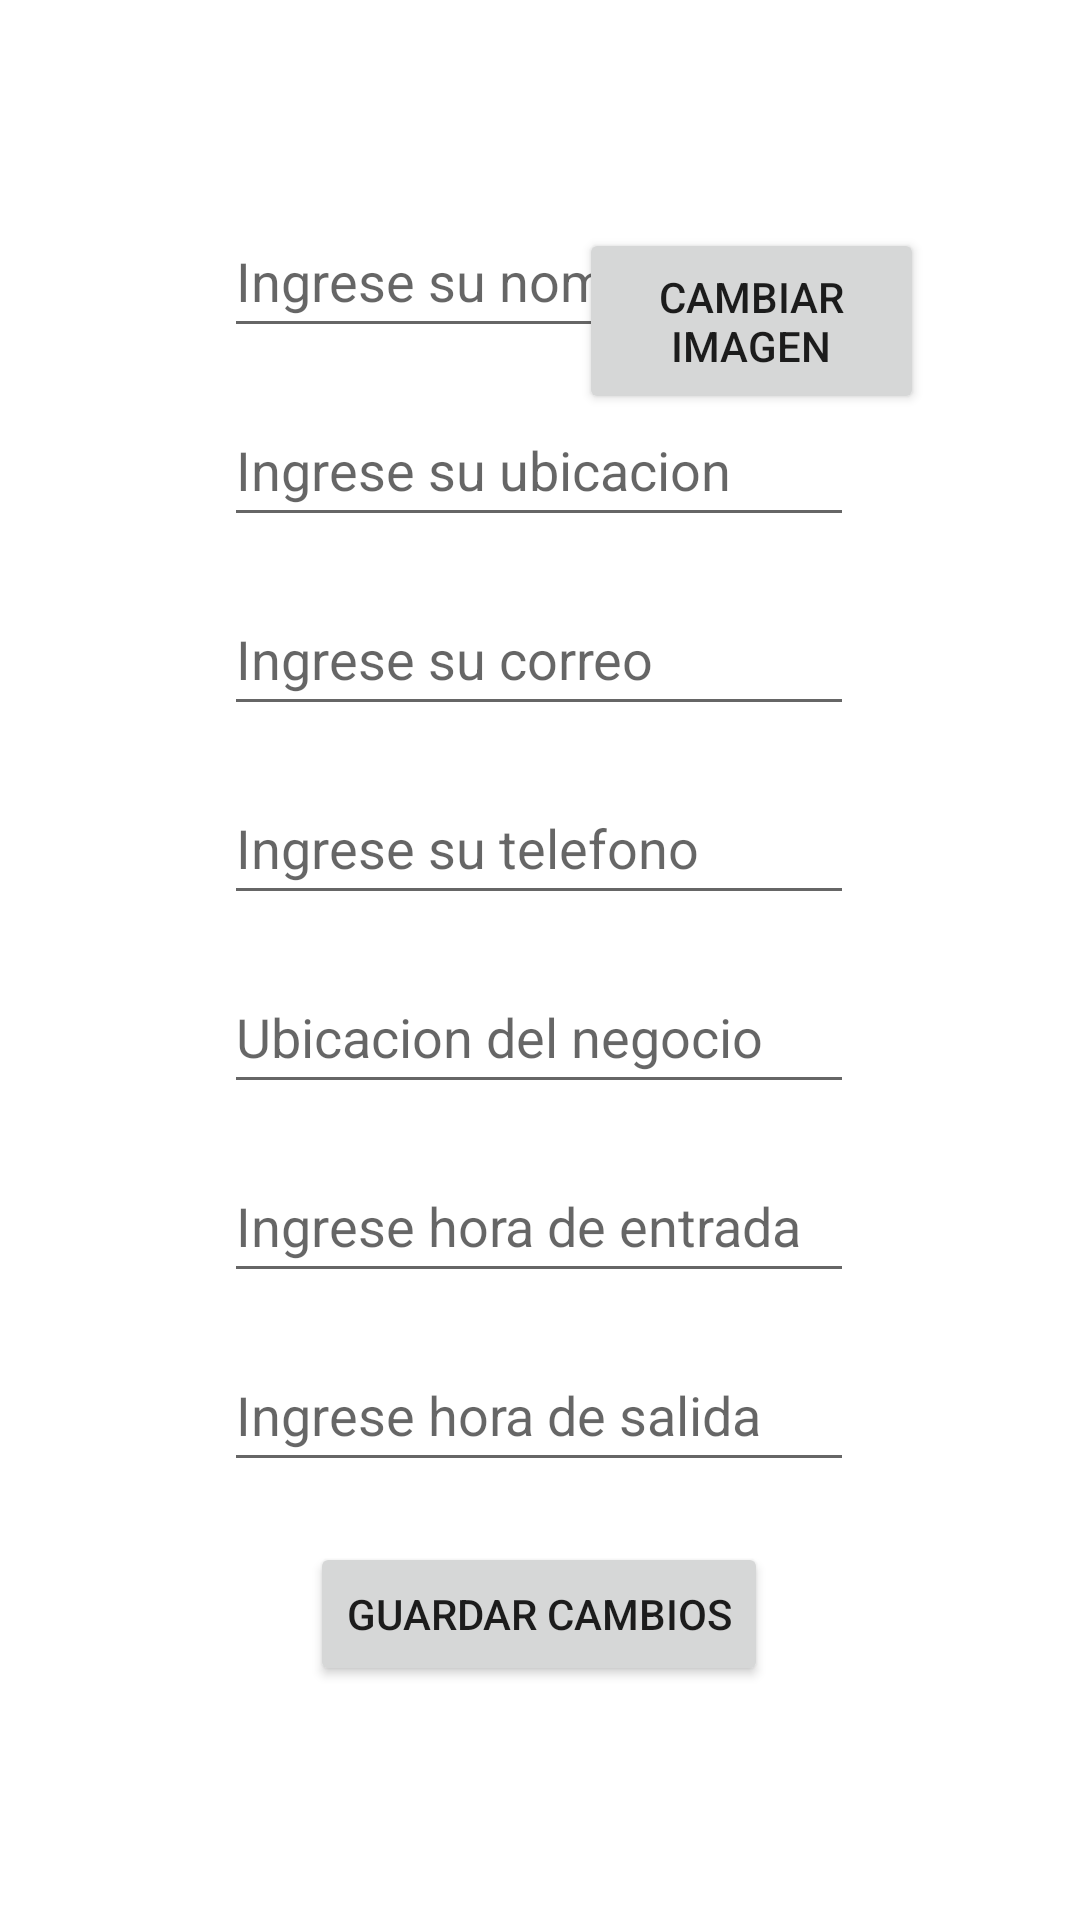

Layout XML and referenced resources for this Android screen:
<!-- AndroidManifest.xml: application theme Theme.Proyecto -->
<!-- res/layout/activity_modificar_perfil.xml -->
<?xml version="1.0" encoding="utf-8"?>
<androidx.constraintlayout.widget.ConstraintLayout xmlns:android="http://schemas.android.com/apk/res/android"
    xmlns:app="http://schemas.android.com/apk/res-auto"
    xmlns:tools="http://schemas.android.com/tools"
    android:layout_width="match_parent"
    android:layout_height="match_parent"
    tools:context=".ModificarPerfilActivity">

    <ImageView
        android:id="@+id/imPerfilModificar"
        android:layout_width="wrap_content"
        android:layout_height="wrap_content"
        android:layout_marginTop="36dp"
        app:layout_constraintEnd_toEndOf="parent"
        app:layout_constraintHorizontal_bias="0.424"
        app:layout_constraintStart_toStartOf="parent"
        app:layout_constraintTop_toTopOf="parent"
        tools:src="@tools:sample/avatars" />

    <Button
        android:id="@+id/btModificarImagenPerfil"
        android:layout_width="115dp"
        android:layout_height="62dp"
        android:layout_marginTop="76dp"
        android:text="Cambiar imagen"
        app:layout_constraintEnd_toEndOf="parent"
        app:layout_constraintHorizontal_bias="0.437"
        app:layout_constraintStart_toEndOf="@+id/imPerfilModificar"
        app:layout_constraintTop_toTopOf="parent" />

    <EditText
        android:id="@+id/edModificarNombre"
        android:layout_width="wrap_content"
        android:layout_height="wrap_content"
        android:layout_marginTop="32dp"
        android:ems="10"
        android:hint="Ingrese su nombre"
        android:inputType="textPersonName"
        android:minHeight="48dp"
        app:layout_constraintEnd_toEndOf="parent"
        app:layout_constraintHorizontal_bias="0.497"
        app:layout_constraintStart_toStartOf="parent"
        app:layout_constraintTop_toBottomOf="@+id/imPerfilModificar" />

    <EditText
        android:id="@+id/edtModificarUbicacion"
        android:layout_width="wrap_content"
        android:layout_height="wrap_content"
        android:layout_marginTop="15dp"
        android:ems="10"
        android:hint="Ingrese su ubicacion"
        android:inputType="textPersonName"
        android:minHeight="48dp"
        app:layout_constraintEnd_toEndOf="@+id/edModificarNombre"
        app:layout_constraintStart_toStartOf="@+id/edModificarNombre"
        app:layout_constraintTop_toBottomOf="@+id/edModificarNombre" />

    <EditText
        android:id="@+id/edtModificarCorreo"
        android:layout_width="wrap_content"
        android:layout_height="wrap_content"
        android:layout_marginTop="15dp"
        android:ems="10"
        android:hint="Ingrese su correo"
        android:inputType="textPersonName"
        android:minHeight="48dp"
        app:layout_constraintEnd_toEndOf="@+id/edtModificarUbicacion"
        app:layout_constraintStart_toStartOf="@+id/edtModificarUbicacion"
        app:layout_constraintTop_toBottomOf="@+id/edtModificarUbicacion" />

    <EditText
        android:id="@+id/edtModificarLocalizacion"
        android:layout_width="wrap_content"
        android:layout_height="wrap_content"
        android:layout_marginTop="15dp"
        android:ems="10"
        android:hint="Ubicacion del negocio"
        android:inputType="textPersonName"
        android:minHeight="48dp"
        app:layout_constraintEnd_toEndOf="@+id/edtModificarTelefono"
        app:layout_constraintStart_toStartOf="@+id/edtModificarTelefono"
        app:layout_constraintTop_toBottomOf="@+id/edtModificarTelefono" />

    <EditText
        android:id="@+id/edtModificarHoraInicio"
        android:layout_width="wrap_content"
        android:layout_height="wrap_content"
        android:layout_marginTop="15dp"
        android:ems="10"
        android:hint="Ingrese hora de entrada"
        android:inputType="textPersonName"
        android:minHeight="48dp"
        app:layout_constraintEnd_toEndOf="@+id/edtModificarLocalizacion"
        app:layout_constraintStart_toStartOf="@+id/edtModificarLocalizacion"
        app:layout_constraintTop_toBottomOf="@+id/edtModificarLocalizacion" />

    <EditText
        android:id="@+id/edtModificarHoraFin"
        android:layout_width="wrap_content"
        android:layout_height="wrap_content"
        android:layout_marginTop="15dp"
        android:ems="10"
        android:hint="Ingrese hora de salida"
        android:inputType="textPersonName"
        android:minHeight="48dp"
        app:layout_constraintEnd_toEndOf="@+id/edtModificarHoraInicio"
        app:layout_constraintStart_toStartOf="@+id/edtModificarHoraInicio"
        app:layout_constraintTop_toBottomOf="@+id/edtModificarHoraInicio" />

    <EditText
        android:id="@+id/edtModificarTelefono"
        android:layout_width="wrap_content"
        android:layout_height="wrap_content"
        android:layout_marginTop="15dp"
        android:ems="10"
        android:hint="Ingrese su telefono"
        android:inputType="textPersonName"
        android:minHeight="48dp"
        app:layout_constraintEnd_toEndOf="@+id/edtModificarCorreo"
        app:layout_constraintStart_toStartOf="@+id/edtModificarCorreo"
        app:layout_constraintTop_toBottomOf="@+id/edtModificarCorreo" />

    <Button
        android:id="@+id/btGuardar"
        android:layout_width="wrap_content"
        android:layout_height="wrap_content"
        android:layout_marginTop="20dp"
        android:text="Guardar Cambios"
        app:layout_constraintEnd_toEndOf="@+id/edtModificarHoraFin"
        app:layout_constraintStart_toStartOf="@+id/edtModificarHoraFin"
        app:layout_constraintTop_toBottomOf="@+id/edtModificarHoraFin" />
</androidx.constraintlayout.widget.ConstraintLayout>
<!-- resources referenced by this layout -->
<resources>
  <style name="Theme.Proyecto" parent="Theme.MaterialComponents.DayNight.DarkActionBar">
          
          <item name="colorPrimary">@color/amarillo_200</item>
          <item name="colorPrimaryVariant">@color/amarillo_500</item>
          <item name="colorOnPrimary">@color/gris_200</item>
          
          <item name="colorSecondary">@color/teal_200</item>
          <item name="colorSecondaryVariant">@color/teal_700</item>
          <item name="colorOnSecondary">@color/black</item>
          
          <item name="android:statusBarColor" tools:targetApi="l">?attr/colorPrimaryVariant</item>
          
      </style>
  <color name="amarillo_200">#FEDF02</color>
  <color name="amarillo_500">#F5BD1E</color>
  <color name="gris_200">#555555</color>
  <color name="teal_200">#FF03DAC5</color>
  <color name="teal_700">#FF018786</color>
  <color name="black">#673AB7</color>
</resources>
